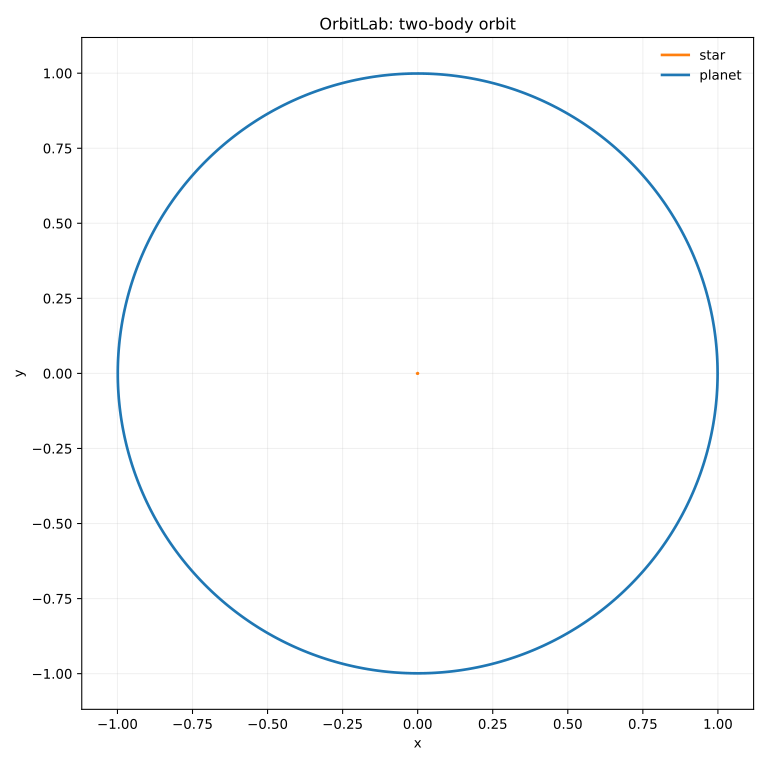

The data file committed next to this chart (first rows):
time, body, x, y, vx, vy
0, star, -0.000999, 0, 0, -0.0009995
0, planet, 0.999, 0, 0, 0.9995
0.002, star, -0.000999, -1.999000749e-06, 1.999997998e-06, -0.0009995
0.002, planet, 0.999, 0.001999, -0.002, 0.9995
0.004, star, -0.000999, -3.997993495e-06, 3.999987988e-06, -0.0009995
0.004, planet, 0.999, 0.003998, -0.004, 0.9995
0.006, star, -0.000999, -5.996970232e-06, 5.999961962e-06, -0.0009995
0.006, planet, 0.999, 0.005997, -0.006, 0.9995
0.008, star, -0.000999, -7.995922958e-06, 7.999911912e-06, -0.0009995
0.008, planet, 0.999, 0.007996, -0.008, 0.9995
0.01, star, -0.000999, -9.994843668e-06, 9.99982983e-06, -0.0009995
0.01, planet, 0.999, 0.009995, -0.01, 0.9995
0.012, star, -0.0009989, -1.199372436e-05, 1.199970771e-05, -0.0009994
0.012, planet, 0.9989, 0.01199, -0.012, 0.9994
0.014, star, -0.0009989, -1.399255703e-05, 1.399953754e-05, -0.0009994
0.014, planet, 0.9989, 0.01399, -0.014, 0.9994
0.016, star, -0.0009989, -1.599133367e-05, 1.599931132e-05, -0.0009994
0.016, planet, 0.9989, 0.01599, -0.016, 0.9994
0.018, star, -0.0009988, -1.799004628e-05, 1.799902103e-05, -0.0009993
0.018, planet, 0.9988, 0.01799, -0.018, 0.9993
0.02, star, -0.0009988, -1.998868686e-05, 1.999865868e-05, -0.0009993
0.02, planet, 0.9988, 0.01999, -0.02, 0.9993
0.022, star, -0.0009988, -2.19872474e-05, 2.199821626e-05, -0.0009993
0.022, planet, 0.9988, 0.02199, -0.022, 0.9993
0.024, star, -0.0009987, -2.398571991e-05, 2.399768575e-05, -0.0009992
0.024, planet, 0.9987, 0.02399, -0.024, 0.9992
0.026, star, -0.0009987, -2.598409638e-05, 2.599705915e-05, -0.0009992
0.026, planet, 0.9987, 0.02598, -0.026, 0.9992
0.028, star, -0.0009986, -2.798236881e-05, 2.799632846e-05, -0.0009991
0.028, planet, 0.9986, 0.02798, -0.028, 0.9991
0.03, star, -0.0009986, -2.99805292e-05, 2.999548568e-05, -0.0009991
0.03, planet, 0.9986, 0.02998, -0.03, 0.9991
0.032, star, -0.0009985, -3.197856955e-05, 3.199452279e-05, -0.000999
0.032, planet, 0.9985, 0.03198, -0.03199, 0.999
0.034, star, -0.0009984, -3.397648185e-05, 3.39934318e-05, -0.0009989
0.034, planet, 0.9984, 0.03398, -0.03399, 0.9989
0.036, star, -0.0009984, -3.597425811e-05, 3.599220469e-05, -0.0009989
0.036, planet, 0.9984, 0.03597, -0.03599, 0.9989
0.038, star, -0.0009983, -3.797189033e-05, 3.799083348e-05, -0.0009988
0.038, planet, 0.9983, 0.03797, -0.03799, 0.9988
0.04, star, -0.0009982, -3.996937051e-05, 3.998931014e-05, -0.0009987
0.04, planet, 0.9982, 0.03997, -0.03999, 0.9987
0.042, star, -0.0009981, -4.196669066e-05, 4.198762669e-05, -0.0009986
0.042, planet, 0.9981, 0.04197, -0.04199, 0.9986
0.044, star, -0.000998, -4.396384277e-05, 4.398577512e-05, -0.0009985
0.044, planet, 0.998, 0.04396, -0.04399, 0.9985
0.046, star, -0.0009979, -4.596081884e-05, 4.598374743e-05, -0.0009984
0.046, planet, 0.9979, 0.04596, -0.04598, 0.9984
0.048, star, -0.0009978, -4.79576109e-05, 4.798153562e-05, -0.0009983
0.048, planet, 0.9978, 0.04796, -0.04798, 0.9983
0.05, star, -0.0009978, -4.995421092e-05, 4.99791317e-05, -0.0009983
0.05, planet, 0.9978, 0.04995, -0.04998, 0.9983
0.052, star, -0.0009976, -5.195061094e-05, 5.197652765e-05, -0.0009981
0.052, planet, 0.9976, 0.05195, -0.05198, 0.9981
0.054, star, -0.0009975, -5.394680294e-05, 5.397371549e-05, -0.000998
0.054, planet, 0.9975, 0.05395, -0.05397, 0.998
0.056, star, -0.0009974, -5.594277894e-05, 5.597068722e-05, -0.0009979
0.056, planet, 0.9974, 0.05594, -0.05597, 0.9979
0.058, star, -0.0009973, -5.793853094e-05, 5.796743484e-05, -0.0009978
0.058, planet, 0.9973, 0.05794, -0.05797, 0.9978
... 18,782 more rows
